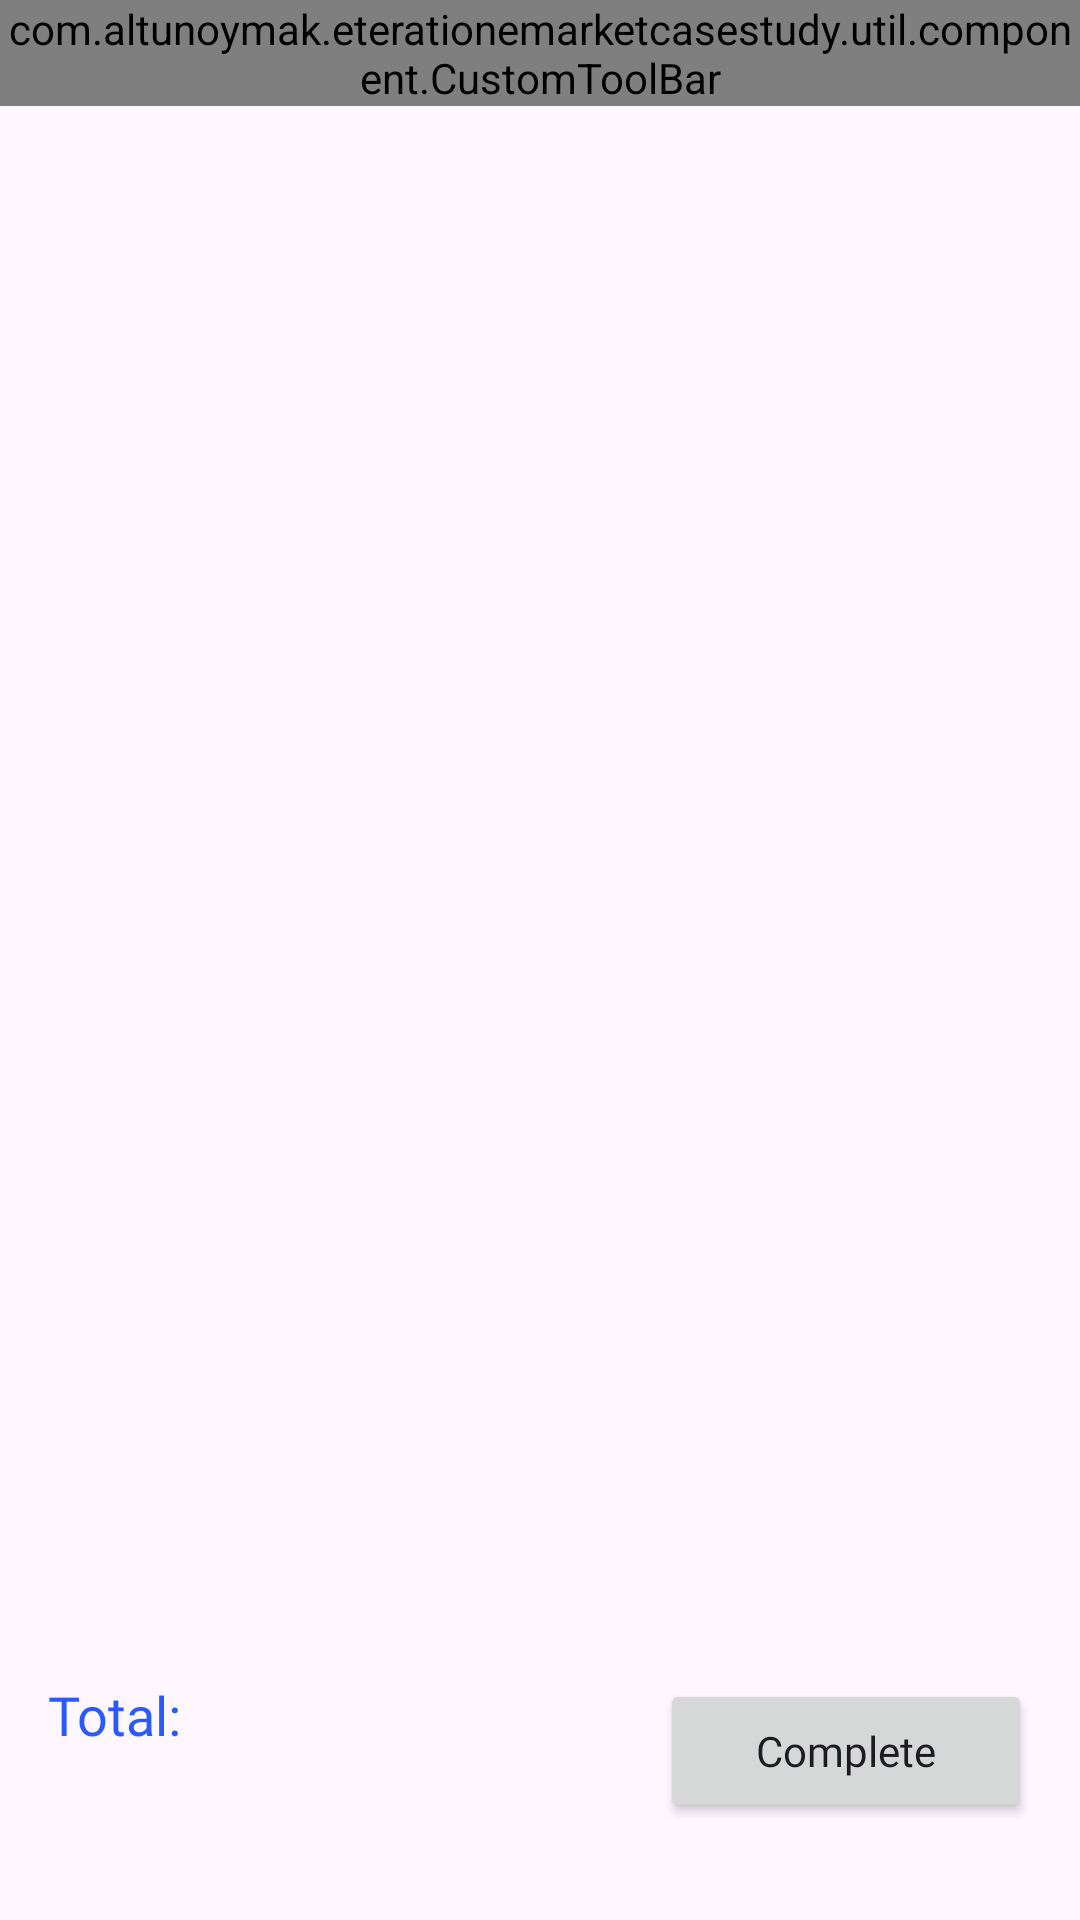

Here is an Android app screen rendered from its layout file. Give the layout XML and the strings, colors and styles it references.
<!-- AndroidManifest.xml: application theme Theme.EterationEMarketCaseStudy -->
<!-- res/layout/fragment_basket.xml -->
<?xml version="1.0" encoding="utf-8"?>
<androidx.constraintlayout.widget.ConstraintLayout
    xmlns:android="http://schemas.android.com/apk/res/android"
    xmlns:app="http://schemas.android.com/apk/res-auto"
    xmlns:tools="http://schemas.android.com/tools"
    android:layout_width="match_parent"
    android:layout_height="match_parent"
    tools:context=".presentation.ui.cart.BasketFragment">
    <com.altunoymak.eterationemarketcasestudy.util.component.CustomToolBar
        android:id="@+id/basketToolbar"
        android:layout_width="match_parent"
        android:layout_height="wrap_content"
        app:layout_constraintEnd_toEndOf="parent"
        app:layout_constraintStart_toStartOf="parent"
        app:layout_constraintTop_toTopOf="parent"
        app:navigation_icon_visibility="false"
        app:toolBarText="@string/e_market_text"
        app:toolBarBackgroundColor="@color/mainBlue"
        app:toolBarTextColor="@color/white" />

    <androidx.recyclerview.widget.RecyclerView
        android:id="@+id/basketRv"
        android:layout_width="@dimen/size0"
        android:layout_height="@dimen/size0"
        android:layout_marginHorizontal="@dimen/size8"
        android:layout_marginTop="@dimen/size4"
        app:layout_constraintBottom_toTopOf="@+id/staticTotalPriceTv"
        app:layout_constraintEnd_toEndOf="parent"
        app:layout_constraintStart_toStartOf="parent"
        app:layout_constraintTop_toBottomOf="@+id/basketToolbar" />

    <TextView
        android:id="@+id/staticTotalPriceTv"
        android:layout_width="@dimen/size0"
        android:layout_height="wrap_content"
        android:fontFamily="@font/poppins"
        android:text="@string/total_text"
        android:textColor="@color/mainBlue"
        android:textSize="@dimen/body5"
        app:layout_constraintBottom_toTopOf="@+id/priceTv"
        app:layout_constraintStart_toStartOf="@+id/priceTv" />

    <TextView
        android:id="@+id/priceTv"
        android:layout_width="@dimen/size0"
        android:layout_height="wrap_content"
        android:layout_marginStart="@dimen/size8"
        android:layout_marginBottom="@dimen/size16"
        android:fontFamily="@font/poppins_semibold"
        android:textColor="@color/black"
        android:textSize="@dimen/body5"
        app:layout_constraintBottom_toBottomOf="parent"
        app:layout_constraintStart_toStartOf="parent"
        tools:text="123123 ₺" />

    <Button
        android:id="@+id/completeButton"
        android:layout_width="@dimen/size0"
        android:layout_height="wrap_content"
        android:layout_marginEnd="@dimen/size8"
        android:fontFamily="@font/poppins_semibold"
        android:paddingHorizontal="@dimen/size16"
        android:text="@string/complete_text"
        android:textAllCaps="false"
        android:textSize="@dimen/body3"
        app:layout_constraintBottom_toBottomOf="@+id/priceTv"
        app:layout_constraintEnd_toEndOf="parent"
        app:layout_constraintTop_toTopOf="@+id/staticTotalPriceTv" />

    <TextView
        android:id="@+id/emptyListTv"
        android:layout_width="wrap_content"
        android:layout_height="wrap_content"
        android:text="@string/not_found_product_in_cart_text"
        android:visibility="gone"
        android:textSize="@dimen/body6"
        android:textColor="@color/mainBlue"
        android:textStyle="bold"
        android:fontFamily="@font/poppins_semibold"
        app:layout_constraintBottom_toBottomOf="parent"
        app:layout_constraintEnd_toEndOf="parent"
        app:layout_constraintTop_toTopOf="parent"
        app:layout_constraintStart_toStartOf="parent"/>
</androidx.constraintlayout.widget.ConstraintLayout>
<!-- resources referenced by this layout -->
<resources>
  <color name="black">#FF000000</color>
  <color name="mainBlue">#2A59FE</color>
  <color name="white">#FFFFFFFF</color>
  <dimen name="body3">14sp</dimen>
  <dimen name="body5">18sp</dimen>
  <dimen name="body6">20sp</dimen>
  <dimen name="size0">0dp</dimen>
  <dimen name="size16">32dp</dimen>
  <dimen name="size4">8dp</dimen>
  <dimen name="size8">16dp</dimen>
  <string name="complete_text">Complete</string>
  <string name="e_market_text">E-Market</string>
  <string name="not_found_product_in_cart_text">Not Found Product in Cart</string>
  <string name="total_text">Total:</string>
  <style name="Theme.EterationEMarketCaseStudy" parent="Base.Theme.EterationEMarketCaseStudy" />
  <style name="Base.Theme.EterationEMarketCaseStudy" parent="Theme.Material3.DayNight.NoActionBar">
          
          
      </style>
</resources>
